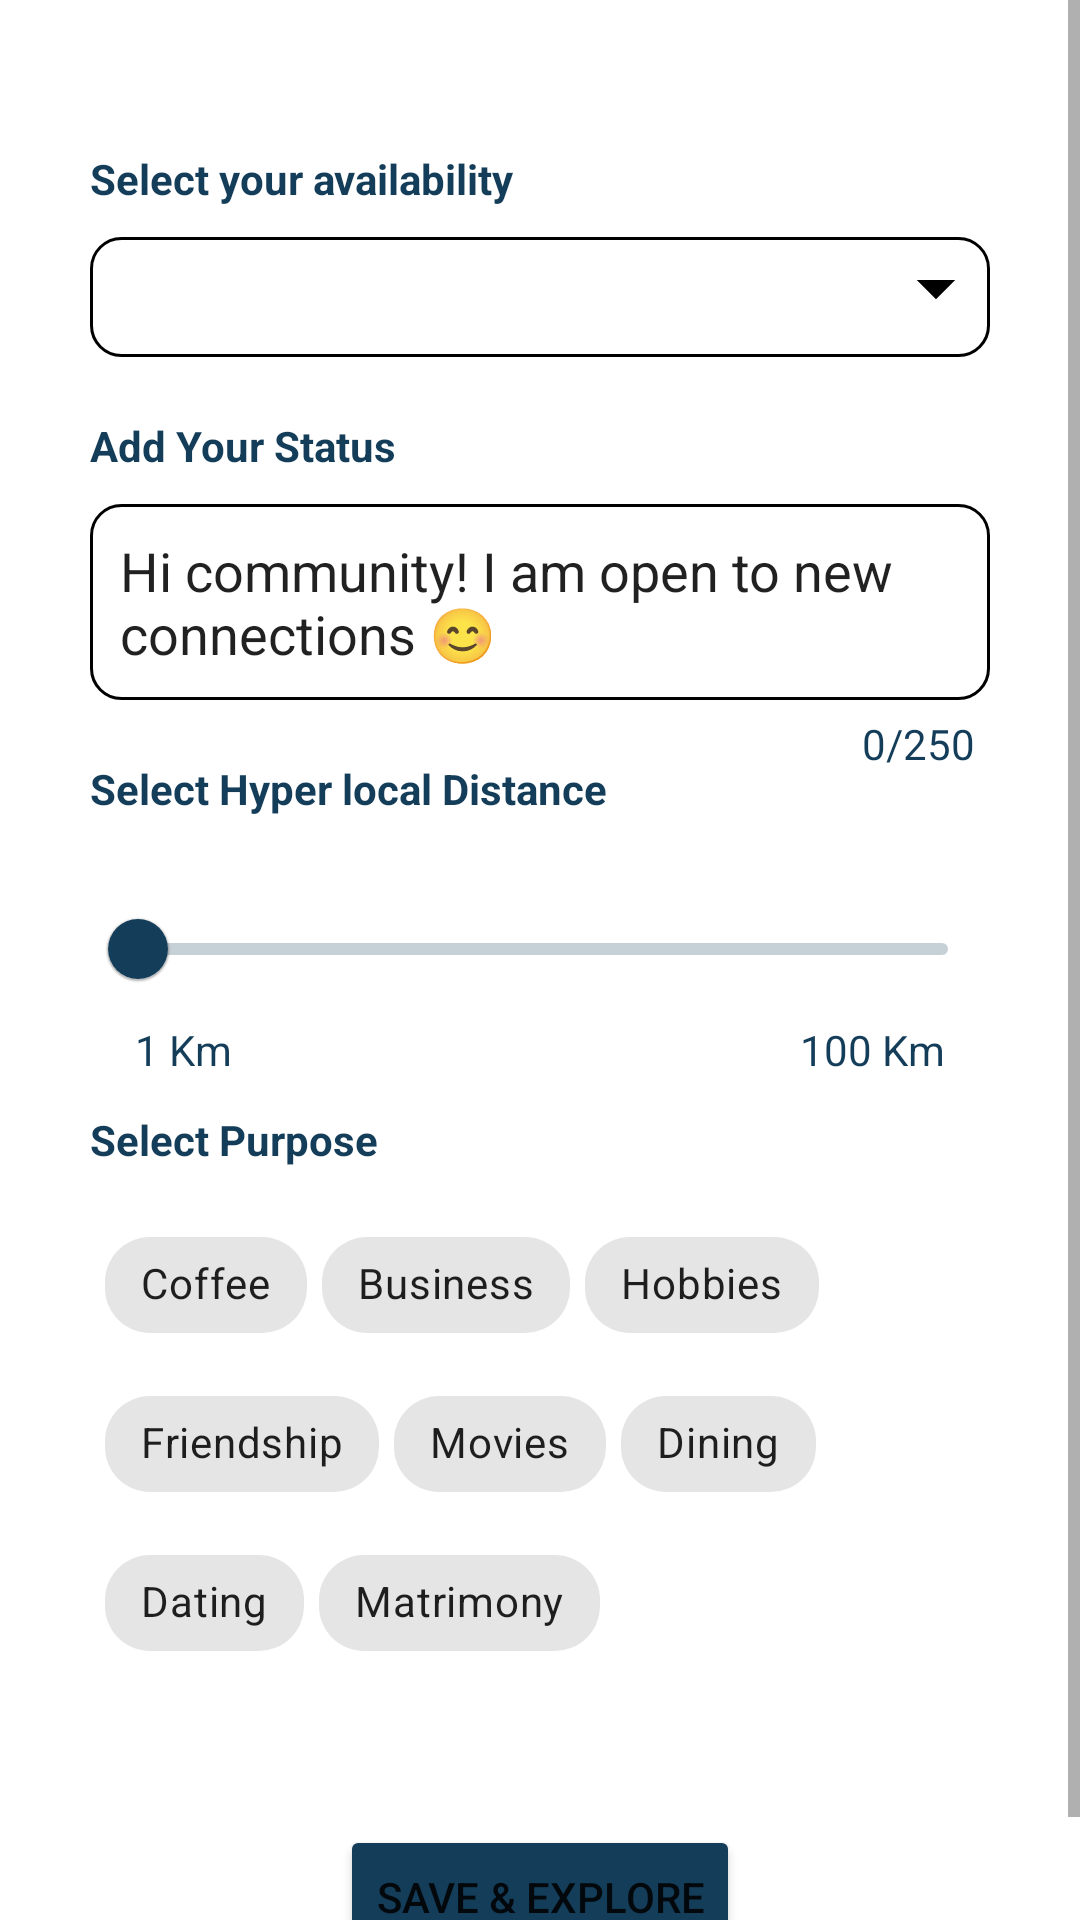

Reconstruct the res/layout file that produces this screen, plus the resources it refers to.
<!-- AndroidManifest.xml: application theme AppTheme -->
<!-- res/layout/fragment_refine.xml -->
<?xml version="1.0" encoding="utf-8"?>
<ScrollView xmlns:android="http://schemas.android.com/apk/res/android"
    xmlns:app="http://schemas.android.com/apk/res-auto"
    xmlns:tools="http://schemas.android.com/tools"
    android:background="@color/white"
    android:layout_width="match_parent"
    android:layout_height="match_parent">

<androidx.constraintlayout.widget.ConstraintLayout
    android:layout_width="match_parent"
    android:layout_height="match_parent"
    tools:context=".MainActivity">

    <TextView
        android:id="@+id/availability"
        android:layout_width="wrap_content"
        android:layout_height="wrap_content"
        android:layout_marginStart="30dp"
        android:layout_marginTop="50dp"
        android:text="@string/select_your_availability"
        android:textColor="@color/dark_blue"
        android:textStyle="bold"
        app:layout_constraintStart_toStartOf="parent"
        app:layout_constraintTop_toTopOf="parent" />

    <androidx.appcompat.widget.AppCompatSpinner
        android:id="@id/availabilitySpinner"
        android:layout_width="match_parent"
        android:layout_height="40dp"
        android:layout_marginStart="30dp"
        android:layout_marginEnd="30dp"
        android:layout_marginTop="10dp"
        android:background="@drawable/spinner_background"
        app:layout_constraintStart_toStartOf="parent"
        app:layout_constraintTop_toBottomOf="@+id/availability" />

    <TextView
        android:id="@+id/status"
        android:layout_width="wrap_content"
        android:layout_height="wrap_content"
        android:layout_marginStart="30dp"
        android:layout_marginTop="20dp"
        android:text="@string/add_your_status"
        android:textColor="@color/dark_blue"
        android:textStyle="bold"
        app:layout_constraintStart_toStartOf="parent"
        app:layout_constraintTop_toBottomOf="@+id/availabilitySpinner" />

    <com.google.android.material.textfield.TextInputEditText
        android:id="@+id/textInputEditText"
        android:layout_width="match_parent"
        android:layout_height="wrap_content"
        android:layout_marginStart="30dp"
        android:layout_marginTop="10dp"
        android:layout_marginEnd="30dp"
        android:padding="10dp"
        app:endIconMode="clear_text"
        android:text="@string/hi_community_i_am_open_to_new_connections_ud83d_ude0a"
        android:gravity="start|top"
        android:background="@drawable/border2"
        android:textSize="18sp"
        app:layout_constraintEnd_toEndOf="parent"
        app:layout_constraintStart_toStartOf="parent"
        app:layout_constraintTop_toBottomOf="@+id/status"/>

    <TextView
        android:id="@+id/characterCountTextView"
        android:layout_width="wrap_content"
        android:layout_height="wrap_content"
        android:layout_marginTop="5dp"
        android:layout_marginEnd="35dp"
        android:text="@string/_0_250"
        android:textColor="@color/dark_blue"
        app:layout_constraintEnd_toEndOf="parent"
        app:layout_constraintTop_toBottomOf="@+id/textInputEditText" />

    <TextView
        android:id="@+id/distance"
        android:layout_width="wrap_content"
        android:layout_height="wrap_content"
        android:layout_marginStart="30dp"
        android:layout_marginTop="20dp"
        android:text="@string/select_hyper_local_distance"
        android:textColor="@color/dark_blue"
        android:textStyle="bold"
        app:layout_constraintStart_toStartOf="parent"
        app:layout_constraintTop_toBottomOf="@+id/textInputEditText" />

    <com.google.android.material.slider.Slider
        android:id="@+id/slider"
        android:layout_width="match_parent"
        android:layout_height="wrap_content"
        android:layout_marginStart="30dp"
        android:layout_marginEnd="30dp"
        android:layout_marginTop="20dp"
        android:valueFrom="1.0"
        android:valueTo="100.0"
        android:stepSize="1"
        app:tickVisible="false"
        tools:layout_editor_absoluteX="209dp"
        tools:layout_editor_absoluteY="660dp"
        app:labelBehavior="floating"
        app:layout_constraintEnd_toEndOf="parent"
        app:layout_constraintStart_toStartOf="parent"
        app:layout_constraintTop_toBottomOf="@+id/distance"/>


    <TextView
        android:id="@+id/textView4"
        android:layout_width="wrap_content"
        android:layout_height="wrap_content"
        android:layout_marginStart="45dp"
        android:text="@string/_1_km"
        android:textColor="@color/dark_blue"
        app:layout_constraintStart_toStartOf="parent"
        app:layout_constraintTop_toBottomOf="@+id/slider" />

    <TextView
        android:id="@+id/textView"
        android:layout_width="wrap_content"
        android:layout_height="wrap_content"
        android:layout_marginEnd="45dp"
        android:text="@string/_100_km"
        android:textColor="@color/dark_blue"
        app:layout_constraintEnd_toEndOf="parent"
        app:layout_constraintTop_toBottomOf="@+id/slider" />

    <TextView
        android:id="@+id/selectPurpose"
        android:layout_width="wrap_content"
        android:layout_height="wrap_content"
        android:layout_marginStart="30dp"
        android:layout_marginTop="30dp"
        android:text="@string/select_purpose"
        android:textColor="@color/dark_blue"
        android:textStyle="bold"
        app:layout_constraintStart_toStartOf="parent"
        app:layout_constraintTop_toBottomOf="@+id/slider" />

    <androidx.constraintlayout.widget.ConstraintLayout
        android:id="@+id/constraintLayout"
        android:layout_width="match_parent"
        android:layout_height="wrap_content"
        android:layout_marginStart="30dp"
        android:layout_marginTop="10dp"
        android:layout_marginEnd="30dp"
        app:layout_constraintEnd_toEndOf="parent"
        app:layout_constraintStart_toStartOf="parent"
        app:layout_constraintTop_toBottomOf="@+id/selectPurpose">


        <com.google.android.material.chip.Chip
            android:id="@+id/chip_coffee"
            android:layout_width="wrap_content"
            android:layout_height="wrap_content"
            android:layout_margin="5dp"
            android:text="@string/coffee"
            android:background="@color/chip_color_selector"
            app:chipCornerRadius="15dp"
            app:layout_constraintStart_toStartOf="parent"
            app:layout_constraintTop_toTopOf="parent" />

        <com.google.android.material.chip.Chip
            android:id="@+id/chip_business"
            android:layout_width="wrap_content"
            android:layout_height="wrap_content"
            android:layout_margin="5dp"
            android:text="@string/business"
            app:chipCornerRadius="15dp"
            app:layout_constraintStart_toEndOf="@+id/chip_coffee"
            app:layout_constraintTop_toTopOf="parent" />

        <com.google.android.material.chip.Chip
            android:id="@+id/chip_hobbies"
            android:layout_width="wrap_content"
            android:layout_height="wrap_content"
            android:layout_margin="5dp"
            android:text="@string/hobbies"
            app:chipCornerRadius="15dp"
            app:layout_constraintStart_toEndOf="@+id/chip_business"
            app:layout_constraintTop_toTopOf="parent" />

        <com.google.android.material.chip.Chip
            android:id="@+id/chip_friendship"
            android:layout_width="wrap_content"
            android:layout_height="wrap_content"
            android:layout_margin="5dp"
            android:text="@string/friendship"
            app:chipCornerRadius="15dp"
            app:layout_constraintStart_toStartOf="parent"
            app:layout_constraintTop_toBottomOf="@+id/chip_coffee" />

        <com.google.android.material.chip.Chip
            android:id="@+id/chip_movies"
            android:layout_width="wrap_content"
            android:layout_height="wrap_content"
            android:layout_margin="5dp"
            android:layout_marginStart="8dp"
            android:text="@string/movies"
            app:chipCornerRadius="15dp"
            app:layout_constraintStart_toEndOf="@+id/chip_friendship"
            app:layout_constraintTop_toBottomOf="@+id/chip_business" />

        <com.google.android.material.chip.Chip
            android:id="@+id/chip_dining"
            android:layout_width="wrap_content"
            android:layout_height="wrap_content"
            android:layout_margin="5dp"
            android:layout_marginStart="8dp"
            android:text="@string/dining"
            app:chipCornerRadius="15dp"
            app:layout_constraintStart_toEndOf="@+id/chip_movies"
            app:layout_constraintTop_toBottomOf="@+id/chip_business" />

        <com.google.android.material.chip.Chip
            android:id="@+id/chip_dating"
            android:layout_width="wrap_content"
            android:layout_height="wrap_content"
            android:layout_margin="5dp"
            android:text="@string/dating"
            app:chipCornerRadius="15dp"
            app:layout_constraintStart_toStartOf="parent"
            app:layout_constraintTop_toBottomOf="@+id/chip_friendship" />

        <com.google.android.material.chip.Chip
            android:id="@+id/chip_matrimony"
            android:layout_width="wrap_content"
            android:layout_height="wrap_content"
            android:layout_margin="5dp"
            android:layout_marginStart="8dp"
            android:text="@string/matrimony"
            app:chipCornerRadius="15dp"
            app:layout_constraintStart_toEndOf="@+id/chip_dating"
            app:layout_constraintTop_toBottomOf="@+id/chip_movies" />


    </androidx.constraintlayout.widget.ConstraintLayout>

    <Button
        android:layout_width="wrap_content"
        android:layout_height="wrap_content"
        android:layout_marginTop="50dp"
        android:layout_marginBottom="20dp"
        android:backgroundTint="@color/dark_blue"
        android:text="@string/save_explore"
        app:layout_constraintBottom_toBottomOf="parent"
        app:layout_constraintEnd_toEndOf="parent"
        app:layout_constraintStart_toStartOf="parent"
        app:layout_constraintTop_toBottomOf="@+id/constraintLayout" />


</androidx.constraintlayout.widget.ConstraintLayout>

</ScrollView>
<!-- resources referenced by this layout -->
<resources>
  <color name="dark_blue">#143d59</color>
  <color name="white">#FFFFFFFF</color>
  <!-- drawable border2 (drawable) -->
  <shape xmlns:android="http://schemas.android.com/apk/res/android"
      android:shape="rectangle">
      <corners
          android:radius="1dp"
          android:topRightRadius="10dp"
          android:topLeftRadius="10dp"
          android:bottomRightRadius="10dp"
          android:bottomLeftRadius="10dp" />
      <stroke
          android:width="1dp"
          android:color="@android:color/black" />
  </shape>
  <!-- drawable spinner_background (drawable) -->
  <?xml version="1.0" encoding="utf-8"?>
  <layer-list xmlns:android="http://schemas.android.com/apk/res/android">
      <item>
          <shape android:shape="rectangle">
              <solid android:color="@color/white"/>
              <corners android:radius="10dp" />
              <stroke android:color="#000000" android:width="1dp"/>
          </shape>
      </item>
      <item android:gravity="center_vertical|right" android:right="8dp">
          <layer-list>
              <item android:width="10dp" android:height="10dp"  android:gravity="center" android:bottom="12dp">
                  <rotate
                      android:fromDegrees="45"
                      android:toDegrees="45">
                      <shape android:shape="rectangle">
                          <solid android:color="#000000" />
                          <stroke android:color="#000000" android:width="1dp"/>
                      </shape>
                  </rotate>
              </item>
              <item android:width="20dp" android:height="10dp" android:bottom="21dp" android:gravity="center">
                  <shape android:shape="rectangle">
                      <solid android:color="@color/white"/>
                  </shape>
              </item>
          </layer-list>
      </item>
  </layer-list>
  <string name="_0_250">0/250</string>
  <string name="_100_km">100 Km</string>
  <string name="_1_km">1 Km</string>
  <string name="add_your_status">Add Your Status</string>
  <string name="business">Business</string>
  <string name="coffee">Coffee</string>
  <string name="dating">Dating</string>
  <string name="dining">Dining</string>
  <string name="friendship">Friendship</string>
  <string name="hi_community_i_am_open_to_new_connections_ud83d_ude0a">Hi community! I am open to new connections 😊</string>
  <string name="hobbies">Hobbies</string>
  <string name="matrimony">Matrimony</string>
  <string name="movies">Movies</string>
  <string name="save_explore">Save &amp; Explore</string>
  <string name="select_hyper_local_distance">Select Hyper local Distance</string>
  <string name="select_purpose">Select Purpose</string>
  <string name="select_your_availability">Select your availability</string>
  <style name="AppTheme" parent="Theme.MaterialComponents.DayNight.NoActionBar">
          <item name="colorSurface">@color/white</item>
          <item name="colorPrimary">@color/dark_blue</item>
      </style>
</resources>
